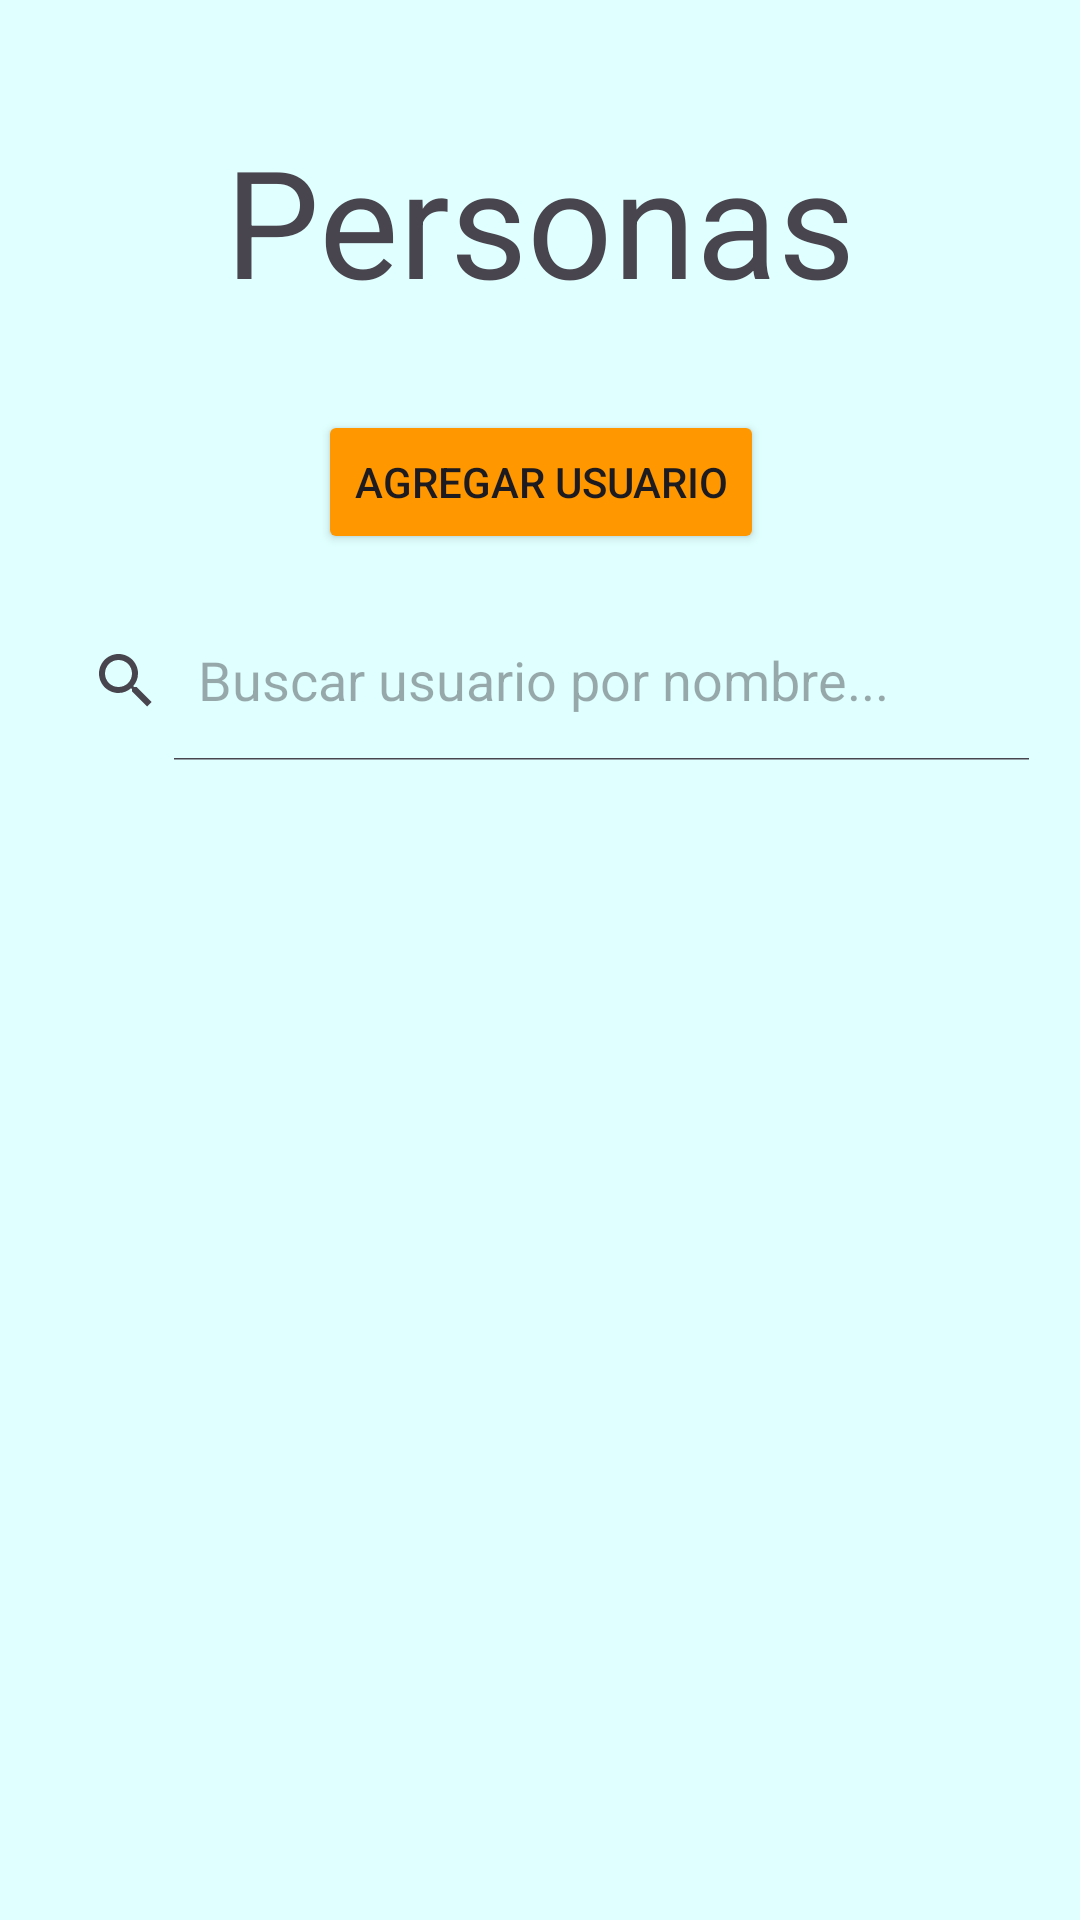

Produce the Android XML layout that renders to this screen, including the resource entries it uses.
<!-- AndroidManifest.xml: application theme Theme.IoT_Ev3 -->
<!-- res/layout/activity_admin_crud_usuarios.xml -->
<?xml version="1.0" encoding="utf-8"?>
<androidx.constraintlayout.widget.ConstraintLayout xmlns:android="http://schemas.android.com/apk/res/android"
    xmlns:app="http://schemas.android.com/apk/res-auto"
    xmlns:tools="http://schemas.android.com/tools"
    android:id="@+id/main"
    android:layout_width="match_parent"
    android:layout_height="match_parent"
    android:background="#e0ffff"
    tools:context=".admin_crud_usuarios">

    <androidx.recyclerview.widget.RecyclerView
        android:id="@+id/view_admin_crud_personas_lista"
        android:layout_width="330dp"
        android:layout_height="404dp"
        android:layout_marginTop="16dp"
        app:layout_constraintBottom_toBottomOf="parent"
        app:layout_constraintEnd_toEndOf="parent"
        app:layout_constraintHorizontal_bias="0.493"
        app:layout_constraintStart_toStartOf="parent"
        app:layout_constraintTop_toBottomOf="@+id/input_admin_crud_sensores_buscar_usuario"
        app:layout_constraintVertical_bias="0.087"
        tools:listitem="@layout/item_usuario" />

    <androidx.appcompat.widget.SearchView
        android:id="@+id/input_admin_crud_sensores_buscar_usuario"
        android:layout_width="341dp"
        android:layout_height="53dp"
        android:layout_margin="16dp"
        android:layout_marginStart="24dp"
        android:layout_marginTop="40dp"
        app:iconifiedByDefault="false"
        app:layout_constraintEnd_toEndOf="@+id/btn_admin_crud_usuarios_agregar_usuario"
        app:layout_constraintStart_toStartOf="@+id/btn_admin_crud_usuarios_agregar_usuario"
        app:layout_constraintTop_toBottomOf="@+id/btn_admin_crud_usuarios_agregar_usuario"
        app:queryHint="Buscar usuario por nombre..." />

    <TextView
        android:id="@+id/txt_admin_crud_usuarios_personas"
        android:layout_width="wrap_content"
        android:layout_height="wrap_content"
        android:layout_marginTop="40dp"
        android:text="Personas"
        android:textSize="50sp"
        app:layout_constraintEnd_toEndOf="parent"
        app:layout_constraintStart_toStartOf="parent"
        app:layout_constraintTop_toTopOf="parent" />

    <ImageView
        android:id="@+id/img_admin_crud_usuarios_volver"
        android:layout_width="wrap_content"
        android:layout_height="wrap_content"
        app:layout_constraintBottom_toBottomOf="@+id/txt_admin_crud_usuarios_personas"
        app:layout_constraintEnd_toStartOf="@+id/txt_admin_crud_usuarios_personas"
        app:layout_constraintStart_toStartOf="parent"
        app:layout_constraintTop_toTopOf="@+id/txt_admin_crud_usuarios_personas"
        app:srcCompat="@drawable/volver" />

    <Button
        android:id="@+id/btn_admin_crud_usuarios_agregar_usuario"
        android:layout_width="wrap_content"
        android:layout_height="wrap_content"
        android:layout_marginTop="30dp"
        android:backgroundTint="#FF9800"
        android:text="Agregar Usuario"
        app:layout_constraintEnd_toEndOf="@+id/txt_admin_crud_usuarios_personas"
        app:layout_constraintStart_toStartOf="@+id/txt_admin_crud_usuarios_personas"
        app:layout_constraintTop_toBottomOf="@+id/txt_admin_crud_usuarios_personas" />

</androidx.constraintlayout.widget.ConstraintLayout>
<!-- res/layout/item_usuario.xml (included above) -->
<?xml version="1.0" encoding="utf-8"?>
<androidx.cardview.widget.CardView xmlns:android="http://schemas.android.com/apk/res/android"
    xmlns:app="http://schemas.android.com/apk/res-auto"
    android:layout_width="match_parent"
    android:layout_height="wrap_content"
    android:layout_marginHorizontal="8dp"
    android:layout_marginVertical="6dp"
    app:cardCornerRadius="8dp"
    app:cardElevation="4dp">

    <androidx.constraintlayout.widget.ConstraintLayout
        android:layout_width="match_parent"
        android:layout_height="wrap_content"
        android:padding="16dp">

        <TextView
            android:id="@+id/txt_item_user_nombre"
            android:layout_width="0dp"
            android:layout_height="wrap_content"
            android:text="Nombres ApellidoP ApellidoM"
            android:textColor="@color/black"
            android:textSize="18sp"
            android:textStyle="bold"
            app:layout_constraintEnd_toStartOf="@+id/txt_item_user_estado"
            app:layout_constraintStart_toStartOf="parent"
            app:layout_constraintTop_toTopOf="parent" />

        <TextView
            android:id="@+id/txt_item_user_rut"
            android:layout_width="wrap_content"
            android:layout_height="wrap_content"
            android:layout_marginTop="8dp"
            android:text="12.345.678-9"
            android:textSize="16sp"
            app:layout_constraintStart_toStartOf="parent"
            app:layout_constraintTop_toBottomOf="@+id/txt_item_user_nombre" />

        <TextView
            android:id="@+id/txt_item_user_estado"
            android:layout_width="wrap_content"
            android:layout_height="wrap_content"
            android:paddingStart="10dp"
            android:paddingEnd="10dp"
            android:paddingTop="4dp"
            android:paddingBottom="4dp"
            android:text="Activo"
            android:textColor="@android:color/white"
            android:textStyle="bold"
            app:layout_constraintEnd_toEndOf="parent"
            app:layout_constraintTop_toTopOf="@+id/txt_item_user_nombre" />

    </androidx.constraintlayout.widget.ConstraintLayout>

</androidx.cardview.widget.CardView>
<!-- resources referenced by this layout -->
<resources>
  <style name="Theme.IoT_Ev3" parent="Base.Theme.IoT_Ev3" />
  <style name="Base.Theme.IoT_Ev3" parent="Theme.Material3.DayNight.NoActionBar">
          
          
      </style>
  <!-- not gathered from this repository: default colours our renderer supplied (Android Studio template values) -->
  <color name="black">#FF000000</color>
</resources>
